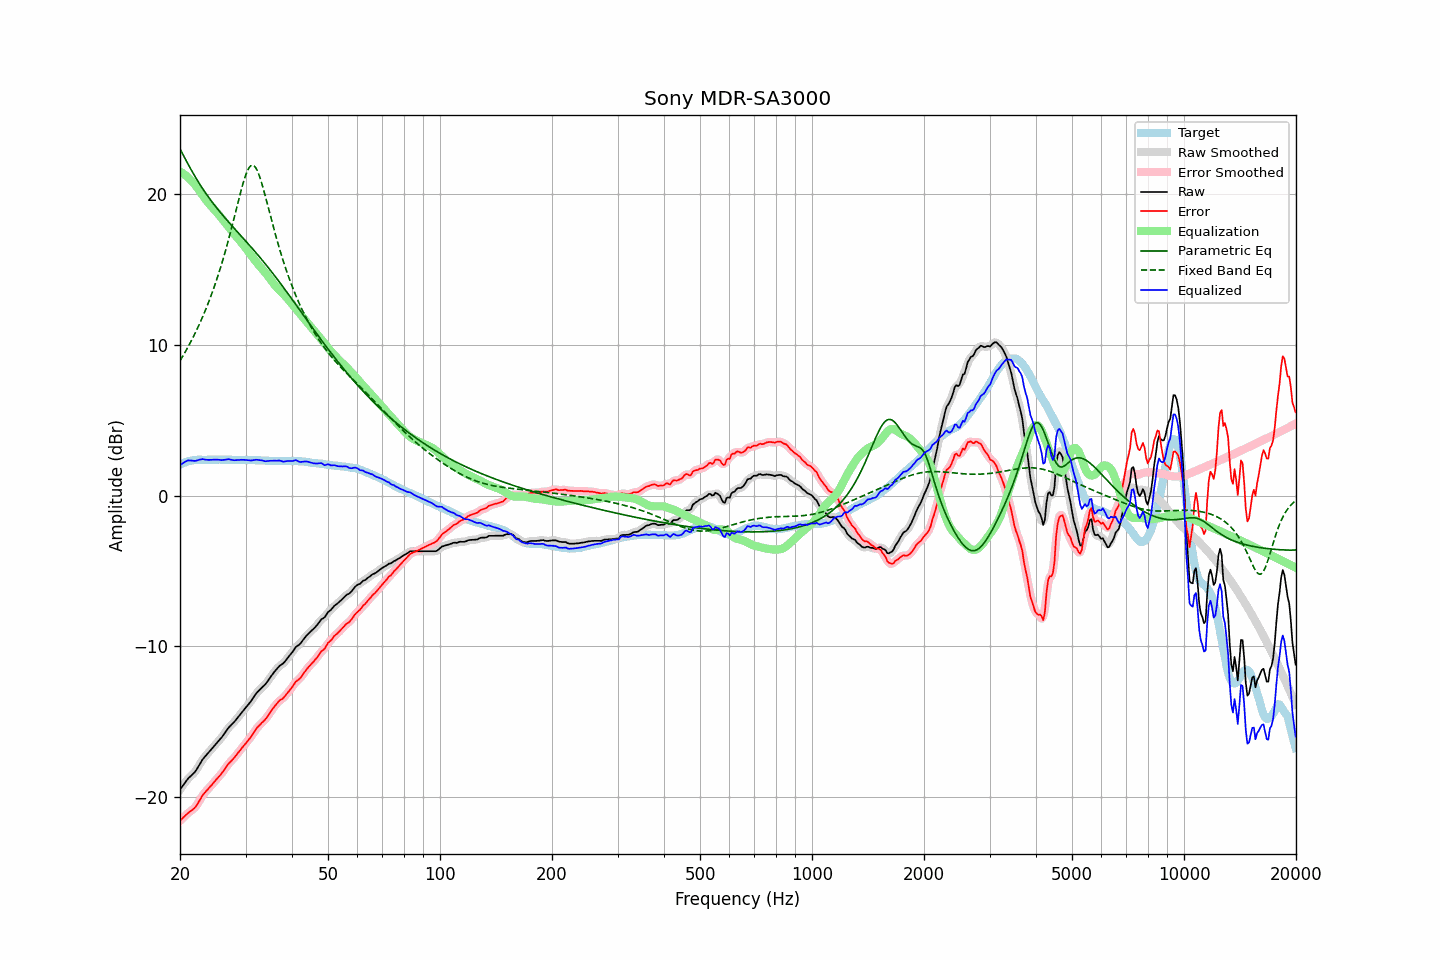

The file beside this chart, header and first rows:
frequency, raw, error, smoothed, error_smoothed, equalization, parametric_eq, fixed_band_eq, equalized_raw, equalized_smoothed, target
20.00, -19.49, -21.56, -19.50, -21.56, 21.51, 23.01, 8.95, 2.01, 2.01, 2.07
20.20, -19.34, -21.46, -19.34, -21.46, 21.44, 22.80, 9.13, 2.10, 2.10, 2.12
20.40, -19.20, -21.37, -19.19, -21.35, 21.37, 22.60, 9.30, 2.17, 2.17, 2.17
20.61, -19.06, -21.25, -19.05, -21.25, 21.29, 22.39, 9.49, 2.23, 2.24, 2.19
20.81, -18.90, -21.15, -18.91, -21.15, 21.20, 22.19, 9.68, 2.30, 2.29, 2.25
21.02, -18.76, -21.05, -18.77, -21.05, 21.10, 21.99, 9.87, 2.34, 2.33, 2.29
21.23, -18.66, -20.97, -18.66, -20.97, 21.00, 21.80, 10.07, 2.34, 2.34, 2.31
21.44, -18.56, -20.89, -18.56, -20.89, 20.89, 21.61, 10.27, 2.33, 2.33, 2.33
21.66, -18.46, -20.81, -18.47, -20.81, 20.79, 21.42, 10.48, 2.32, 2.32, 2.34
21.87, -18.36, -20.72, -18.35, -20.71, 20.67, 21.24, 10.69, 2.31, 2.32, 2.36
22.09, -18.22, -20.60, -18.21, -20.59, 20.54, 21.06, 10.91, 2.32, 2.33, 2.38
22.31, -18.04, -20.43, -18.05, -20.43, 20.40, 20.88, 11.13, 2.36, 2.35, 2.39
22.54, -17.87, -20.25, -17.86, -20.25, 20.25, 20.71, 11.36, 2.38, 2.39, 2.39
22.76, -17.68, -20.07, -17.68, -20.06, 20.09, 20.54, 11.60, 2.41, 2.41, 2.39
22.99, -17.50, -19.88, -17.52, -19.90, 19.94, 20.38, 11.84, 2.43, 2.42, 2.38
23.22, -17.37, -19.75, -17.37, -19.75, 19.78, 20.22, 12.10, 2.41, 2.41, 2.38
23.45, -17.25, -19.63, -17.24, -19.62, 19.64, 20.06, 12.35, 2.39, 2.39, 2.38
23.69, -17.13, -19.51, -17.13, -19.51, 19.50, 19.91, 12.62, 2.38, 2.38, 2.39
23.92, -17.00, -19.39, -17.00, -19.39, 19.38, 19.76, 12.89, 2.37, 2.37, 2.39
24.16, -16.88, -19.27, -16.88, -19.27, 19.26, 19.62, 13.17, 2.38, 2.38, 2.39
24.40, -16.76, -19.16, -16.76, -19.15, 19.14, 19.47, 13.46, 2.38, 2.38, 2.40
24.65, -16.63, -19.02, -16.64, -19.02, 19.03, 19.33, 13.76, 2.39, 2.39, 2.39
24.89, -16.51, -18.90, -16.51, -18.90, 18.91, 19.20, 14.07, 2.40, 2.40, 2.39
25.14, -16.39, -18.78, -16.39, -18.78, 18.78, 19.06, 14.39, 2.39, 2.40, 2.39
25.39, -16.26, -18.66, -16.27, -18.66, 18.65, 18.93, 14.72, 2.39, 2.39, 2.40
25.65, -16.14, -18.54, -16.14, -18.54, 18.52, 18.80, 15.06, 2.38, 2.38, 2.40
25.91, -16.03, -18.41, -16.01, -18.40, 18.38, 18.67, 15.40, 2.36, 2.37, 2.39
26.16, -15.87, -18.26, -15.88, -18.26, 18.25, 18.55, 15.76, 2.38, 2.37, 2.39
26.43, -15.73, -18.11, -15.72, -18.11, 18.11, 18.42, 16.13, 2.38, 2.39, 2.39
26.69, -15.57, -17.96, -15.57, -17.95, 17.97, 18.30, 16.51, 2.40, 2.41, 2.39
26.96, -15.41, -17.80, -15.43, -17.81, 17.84, 18.18, 16.91, 2.43, 2.41, 2.39
27.23, -15.30, -17.69, -15.30, -17.69, 17.71, 18.06, 17.31, 2.40, 2.40, 2.39
27.50, -15.19, -17.58, -15.19, -17.58, 17.58, 17.94, 17.72, 2.38, 2.38, 2.39
27.77, -15.09, -17.47, -15.09, -17.47, 17.45, 17.82, 18.14, 2.36, 2.36, 2.38
28.05, -14.97, -17.35, -14.97, -17.34, 17.32, 17.70, 18.56, 2.35, 2.35, 2.38
28.33, -14.84, -17.21, -14.84, -17.21, 17.20, 17.58, 18.99, 2.36, 2.36, 2.37
28.62, -14.71, -17.07, -14.71, -17.07, 17.07, 17.47, 19.41, 2.37, 2.37, 2.37
28.90, -14.57, -16.95, -14.57, -16.94, 16.94, 17.35, 19.83, 2.37, 2.37, 2.38
29.19, -14.43, -16.80, -14.44, -16.81, 16.82, 17.23, 20.24, 2.38, 2.38, 2.37
29.48, -14.30, -16.68, -14.30, -16.67, 16.68, 17.11, 20.63, 2.38, 2.38, 2.38
29.78, -14.17, -16.54, -14.17, -16.54, 16.55, 16.99, 20.99, 2.38, 2.38, 2.37
30.08, -14.05, -16.42, -14.04, -16.41, 16.41, 16.88, 21.30, 2.37, 2.37, 2.38
30.38, -13.91, -16.28, -13.92, -16.29, 16.27, 16.76, 21.56, 2.36, 2.36, 2.37
30.68, -13.78, -16.15, -13.79, -16.15, 16.13, 16.64, 21.76, 2.35, 2.35, 2.37
30.99, -13.65, -16.02, -13.65, -16.01, 15.99, 16.52, 21.88, 2.33, 2.34, 2.37
31.30, -13.49, -15.85, -13.49, -15.85, 15.84, 16.40, 21.93, 2.35, 2.35, 2.36
31.61, -13.33, -15.69, -13.33, -15.69, 15.70, 16.27, 21.89, 2.36, 2.36, 2.36
31.93, -13.18, -15.53, -13.18, -15.53, 15.56, 16.15, 21.77, 2.38, 2.38, 2.36
32.24, -13.04, -15.39, -13.05, -15.40, 15.43, 16.03, 21.58, 2.38, 2.38, 2.35
32.57, -12.93, -15.28, -12.93, -15.27, 15.30, 15.90, 21.32, 2.36, 2.37, 2.35
32.89, -12.82, -15.17, -12.82, -15.16, 15.18, 15.77, 21.01, 2.35, 2.36, 2.35
33.22, -12.71, -15.05, -12.72, -15.06, 15.05, 15.64, 20.67, 2.34, 2.33, 2.34
33.55, -12.62, -14.96, -12.62, -14.95, 14.93, 15.52, 20.29, 2.31, 2.31, 2.34
33.89, -12.52, -14.85, -12.51, -14.84, 14.81, 15.38, 19.90, 2.28, 2.30, 2.33
34.23, -12.38, -14.71, -12.38, -14.71, 14.68, 15.25, 19.49, 2.29, 2.29, 2.33
34.57, -12.23, -14.55, -12.23, -14.55, 14.54, 15.12, 19.08, 2.30, 2.30, 2.32
34.92, -12.07, -14.39, -12.08, -14.39, 14.39, 14.98, 18.67, 2.32, 2.31, 2.32
35.27, -11.92, -14.23, -11.93, -14.23, 14.24, 14.85, 18.26, 2.32, 2.32, 2.31
35.62, -11.78, -14.09, -11.78, -14.09, 14.10, 14.71, 17.85, 2.32, 2.32, 2.31
35.97, -11.64, -13.95, -11.65, -13.95, 13.96, 14.57, 17.46, 2.32, 2.32, 2.31
... 635 more rows
